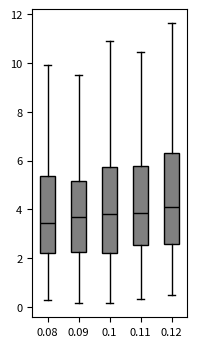

This chart was generated by the following Python code: (Note: this script raises an exception after producing the figure.)
# Import libraries
import matplotlib.pyplot as plt
import numpy as np

# Creating dataset
np.random.seed(78)

data_1 = np.random.gamma(shape=2.62, scale=1.5093, size=500)
data_2 = np.random.gamma(shape=2.71, scale=1.5293, size=500)
data_3 = np.random.gamma(shape=2.74, scale=1.5593, size=500)
data_4 = np.random.gamma(shape=2.75, scale=1.6593, size=500)
data_5 = np.random.gamma(shape=2.77, scale=1.6893, size=500)

data = [data_1, data_2, data_3, data_4, data_5]

fig = plt.figure(figsize =(2, 4))

#set font size using rcParams
plt.rcParams.update({'font.size': 8})


ax = fig.add_subplot(111)

# Creating axes instance
bp = ax.boxplot(data, patch_artist = True,
                notch = False, vert = 1, showfliers = False)
colors = ['grey', 'grey', 'grey', 'grey', 'grey']

for patch, color in zip(bp['boxes'], colors):
    patch.set_facecolor(color)

# changing color and linewidth of
# whiskers
for whisker in bp['whiskers']:
    whisker.set(color ='black',
                linewidth = 1,
                linestyle ="-")

# changing color and linewidth of
# caps
for cap in bp['caps']:
    cap.set(color ='black',
            linewidth = 1)

# changing color and linewidth of
# medians
for median in bp['medians']:
    median.set(color ='black',
               linewidth = 1)

# changing style of fliers
# for flier in bp['fliers']:
#     flier.set(marker ='D',
#               color ='#e7298a',
#               alpha = 0.5)
    
# x-axis labels
ax.set_xticklabels(['0.08', '0.09', '0.1', '0.11', '0.12'])

#set y-axis label
# ax.set_ylabel('space used ($km^2$)')

# Adding title 
# plt.title("Customized box plot")

# Removing top axes and right axes ticks
ax.get_xaxis().tick_bottom()
ax.get_yaxis().tick_left()
    
plt.savefig('sensitivity_analysis/plots/forest-food-percent/codes/box_plots_diel_distance/S1_agg_0.8_month_dry.png', dpi = 300, bbox_inches = 'tight')